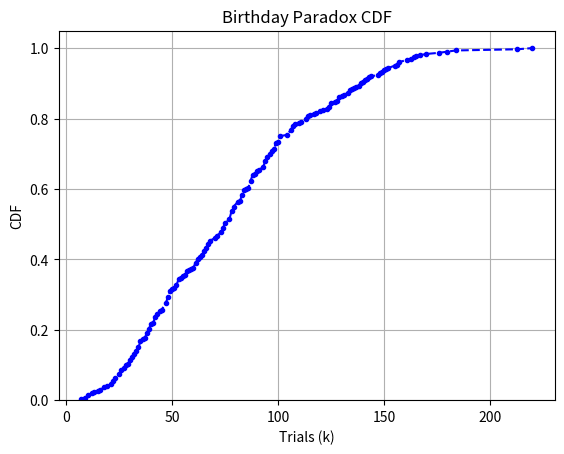

This figure's Python source:
# Generate random numbers in the domain [n] until two have the same value. How many
# random trials did this take? We will use k to represent this value.
# Consider a domain size of n = 4000

import random
import numpy as np
import matplotlib.pyplot as plt

trials = [] # stores number of trials to collision for each experiment
m = 300 # monte carlo
n = 4000 # domain

# Find number of trials to encounter collision. Repeat m times.
for i in range(m):
    k = 0  # number of trials k
    flag = 'FALSE'
    r = []
    while flag == 'FALSE':
        k += 1
        r.append(random.randint(1, n))
        if len(r) != len(set(r)):
            flag = 'TRUE'
            trials.append(k)


# Empirical estimation of expected trials before collision
preCollision = sum(trials)/m

# print(r)
# print(set(r))
# print("Trials %d" % k)
print(trials)
print(len(trials))

print('Domain range (n): {}'.format(n))
print("Total trials run (m): %d" %len(trials))
print('Expected trials to collision (k): {:.2f}'.format(preCollision))

# Prepare for CDF Plot
data_size = len(trials)

# Set bins edges
data_set = sorted(set(trials))
bins = np.append(data_set, data_set[-1] + 1)

# Use the histogram function to bin the data
counts, bin_edges = np.histogram(trials, bins=bins, density=False)

counts = counts.astype(float) / data_size

# Find the cdf
cdf = np.cumsum(counts)

# Plot the cdf
plt.plot(bin_edges[0:-1], cdf, linestyle='--', marker=".", color='b')
plt.ylim((0))
plt.xlabel("Trials (k)")
plt.ylabel("CDF")
plt.title("Birthday Paradox CDF")
plt.grid(True)

plt.show()